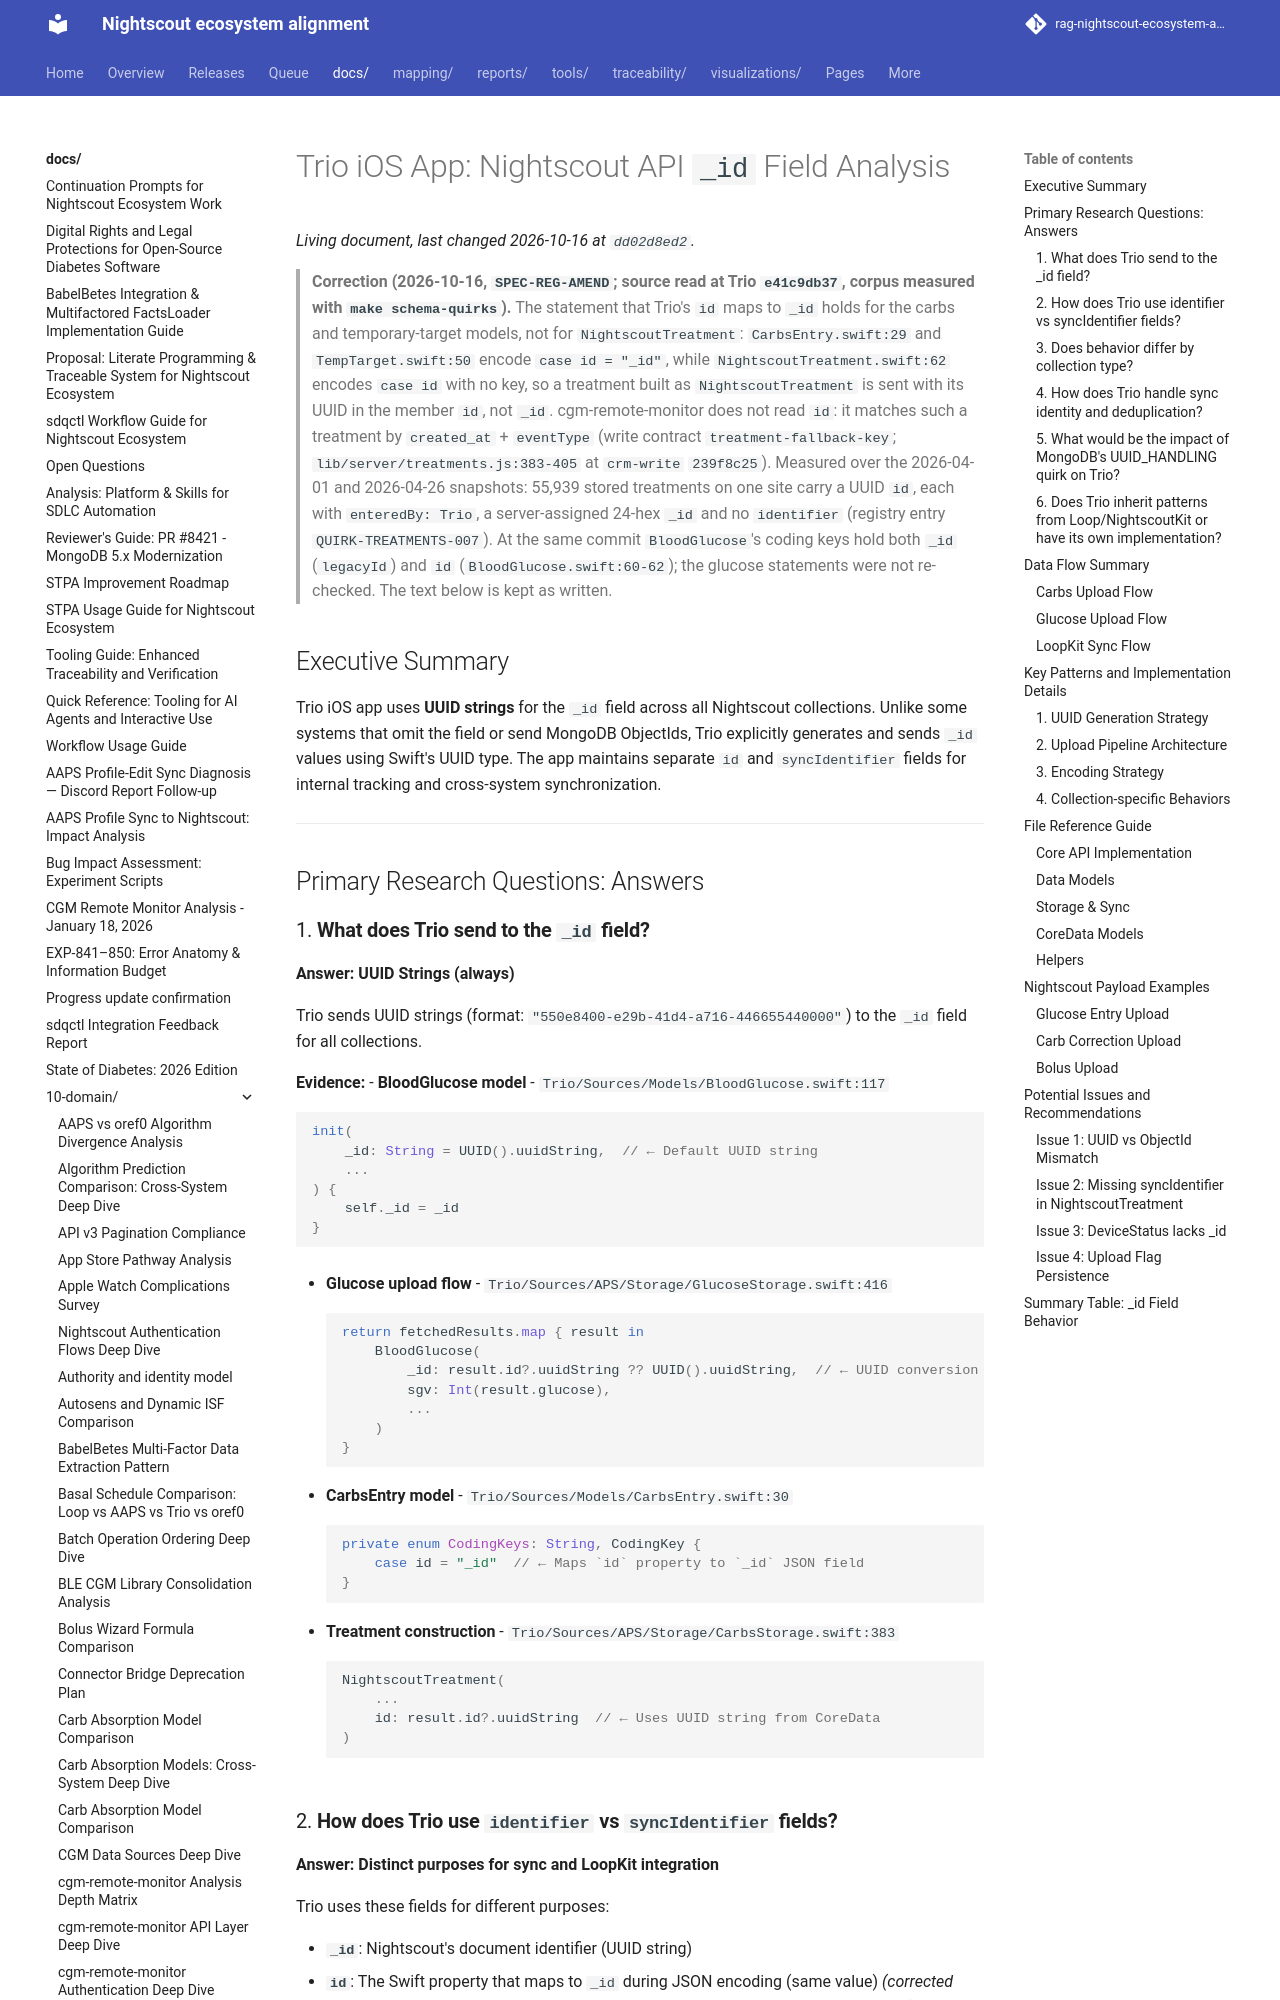

repository: bewest/rag-nightscout-ecosystem-alignment · page: docs/10-domain/client-id-analysis/TRIO_ID_ANALYSIS.html · generator: mkdocs

# Trio iOS App: Nightscout API `_id` Field Analysis

## Executive Summary

Trio iOS app uses **UUID strings** for the `_id` field across all Nightscout collections. Unlike some systems that omit the field or send MongoDB ObjectIds, Trio explicitly generates and sends `_id` values using Swift's UUID type. The app maintains separate `id` and `syncIdentifier` fields for internal tracking and cross-system synchronization.

---

## Primary Research Questions: Answers

### 1. **What does Trio send to the `_id` field?**

**Answer: UUID Strings (always)**

Trio sends UUID strings (format: `"550e8400-e29b-41d4-a716-446655440000"`) to the `_id` field for all collections.

**Evidence:**
- **BloodGlucose model** - `Trio/Sources/Models/BloodGlucose.swift:117`
  ```swift
  init(
      _id: String = UUID().uuidString,  // ← Default UUID string
      ...
  ) {
      self._id = _id
  }
  ```

- **Glucose upload flow** - `Trio/Sources/APS/Storage/GlucoseStorage.swift:416`
  ```swift
  return fetchedResults.map { result in
      BloodGlucose(
          _id: result.id?.uuidString ?? UUID().uuidString,  // ← UUID conversion
          sgv: Int(result.glucose),
          ...
      )
  }
  ```

- **CarbsEntry model** - `Trio/Sources/Models/CarbsEntry.swift:30`
  ```swift
  private enum CodingKeys: String, CodingKey {
      case id = "_id"  // ← Maps `id` property to `_id` JSON field
  }
  ```

- **Treatment construction** - `Trio/Sources/APS/Storage/CarbsStorage.swift:383`
  ```swift
  NightscoutTreatment(
      ...
      id: result.id?.uuidString  // ← Uses UUID string from CoreData
  )
  ```
